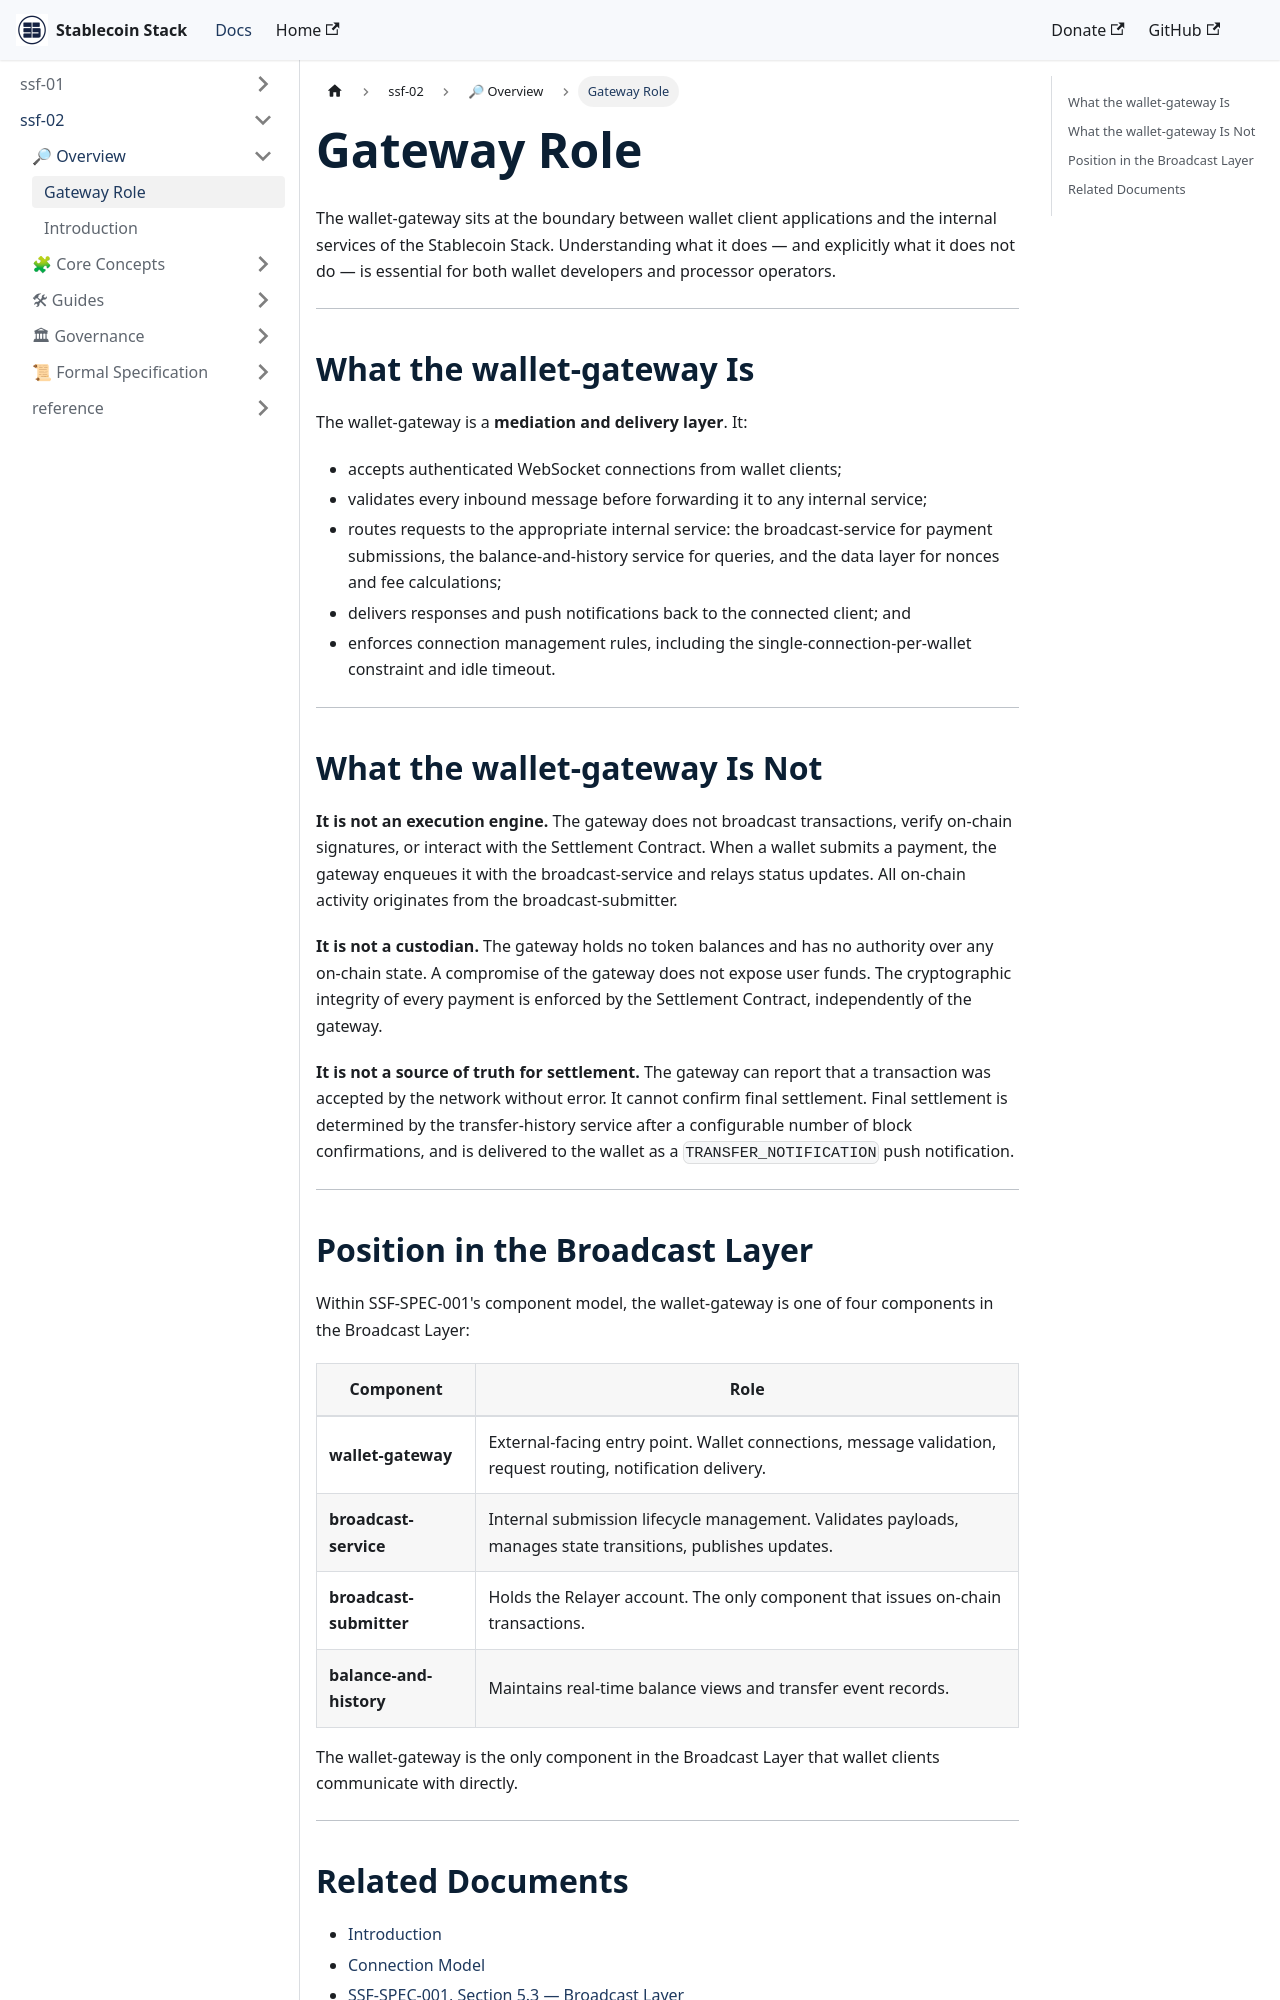

repository: Stablecoin-Stack/docs · page: ssf-spec-002/overview/gateway-role/index.html · generator: docusaurus

# Gateway Role

The wallet-gateway sits at the boundary between wallet client applications and the internal services of the Stablecoin Stack. Understanding what it does — and explicitly what it does not do — is essential for both wallet developers and processor operators.

---

## What the wallet-gateway Is

The wallet-gateway is a **mediation and delivery layer**. It:

- accepts authenticated WebSocket connections from wallet clients;
- validates every inbound message before forwarding it to any internal service;
- routes requests to the appropriate internal service: the broadcast-service for payment submissions, the balance-and-history service for queries, and the data layer for nonces and fee calculations;
- delivers responses and push notifications back to the connected client; and
- enforces connection management rules, including the single-connection-per-wallet constraint and idle timeout.

---

## What the wallet-gateway Is Not

**It is not an execution engine.** The gateway does not broadcast transactions, verify on-chain signatures, or interact with the Settlement Contract. When a wallet submits a payment, the gateway enqueues it with the broadcast-service and relays status updates. All on-chain activity originates from the broadcast-submitter.

**It is not a custodian.** The gateway holds no token balances and has no authority over any on-chain state. A compromise of the gateway does not expose user funds. The cryptographic integrity of every payment is enforced by the Settlement Contract, independently of the gateway.

**It is not a source of truth for settlement.** The gateway can report that a transaction was accepted by the network without error. It cannot confirm final settlement. Final settlement is determined by the transfer-history service after a configurable number of block confirmations, and is delivered to the wallet as a `TRANSFER_NOTIFICATION` push notification.

---
